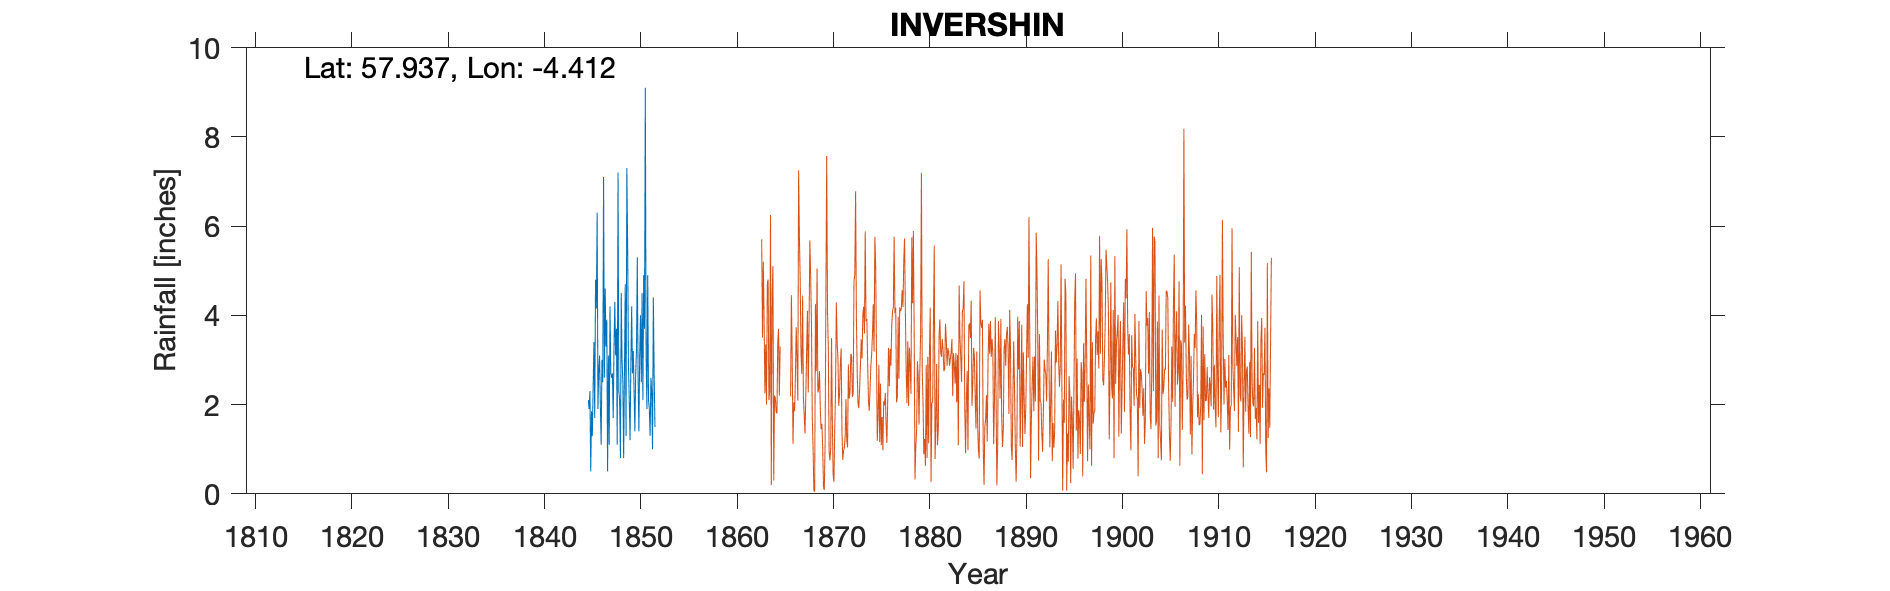

The data file committed next to this chart (first rows):
INVERSHIN, , , , , , , , , , , , , , , , , , , , 
Grid ref, NH573967, Long, -4.412, Lat, 57.94, Elevation, 20, ft, , , , , , , , , , , , 
Station no, RR135, , , , , , , , , , , , , , , , , , , 
, 1840, 1841, 1842, 1843, 1844, 1845, 1846, 1847, 1848, 1849, 1850, 1851, 1852, 1853, 1854, 1855, 1856, 1857, 1858, 1859
January, , , , , , 2.1, 1.9, 0.5, 1.1, 7.3, 3.2, 3.1, , , , , , , , 
February, , , , , , 1.9, 2.8, 3.1, 7.2, 5.5, 5.3, 1.9, , , , , , , , 
March, , , , , , 2.3, 3.1, 1.1, 2.3, 2.9, 2.6, 4.9, , , , , , , , 
April, , , , , , 0.5, 2, 4.2, 2.1, 2.1, 1.4, 2.1, , , , , , , , 
May, , , , , , 1.85, 1.1, 2.7, 0.8, 1.2, 3.1, 1.9, , , , , , , , 
June, , , , , , 1.3, 3, 2.6, 4.5, 2.9, 4, 1.3, , , , , , , , 
July, , , , , , 2.4, 2.5, 2.7, 3, 4.2, 2.5, 2.6, , , , , , , , 
August, , , , , , 3.4, 7.1, 1.7, 2.5, 2.7, 4.5, 2.3, , , , , , , , 
September, , , , , , 1.7, 2.6, 3.3, 0.8, 3.2, 2.1, 1, , , , , , , , 
October, , , , , , 4.8, 4.6, 4.3, 2.7, 2.3, 4.9, 4.4, , , , , , , , 
November, , , , , , 4.15, 3.3, 3.1, 4.7, 1.4, 3.7, 2.7, , , , , , , , 
December, , , , , , 6.3, 3.9, 3.7, 1.3, 2.7, 9.1, 1.5, , , , , , , , 
Total, , 28.5, , 27.75, , 32.7, 37.9, 33, 33, 38.4, 46.4, 29.7, , , , , , , , 
Approx Location based on subsequent Gaug…, , , , , , , , , , , , , , , , , , , , 
